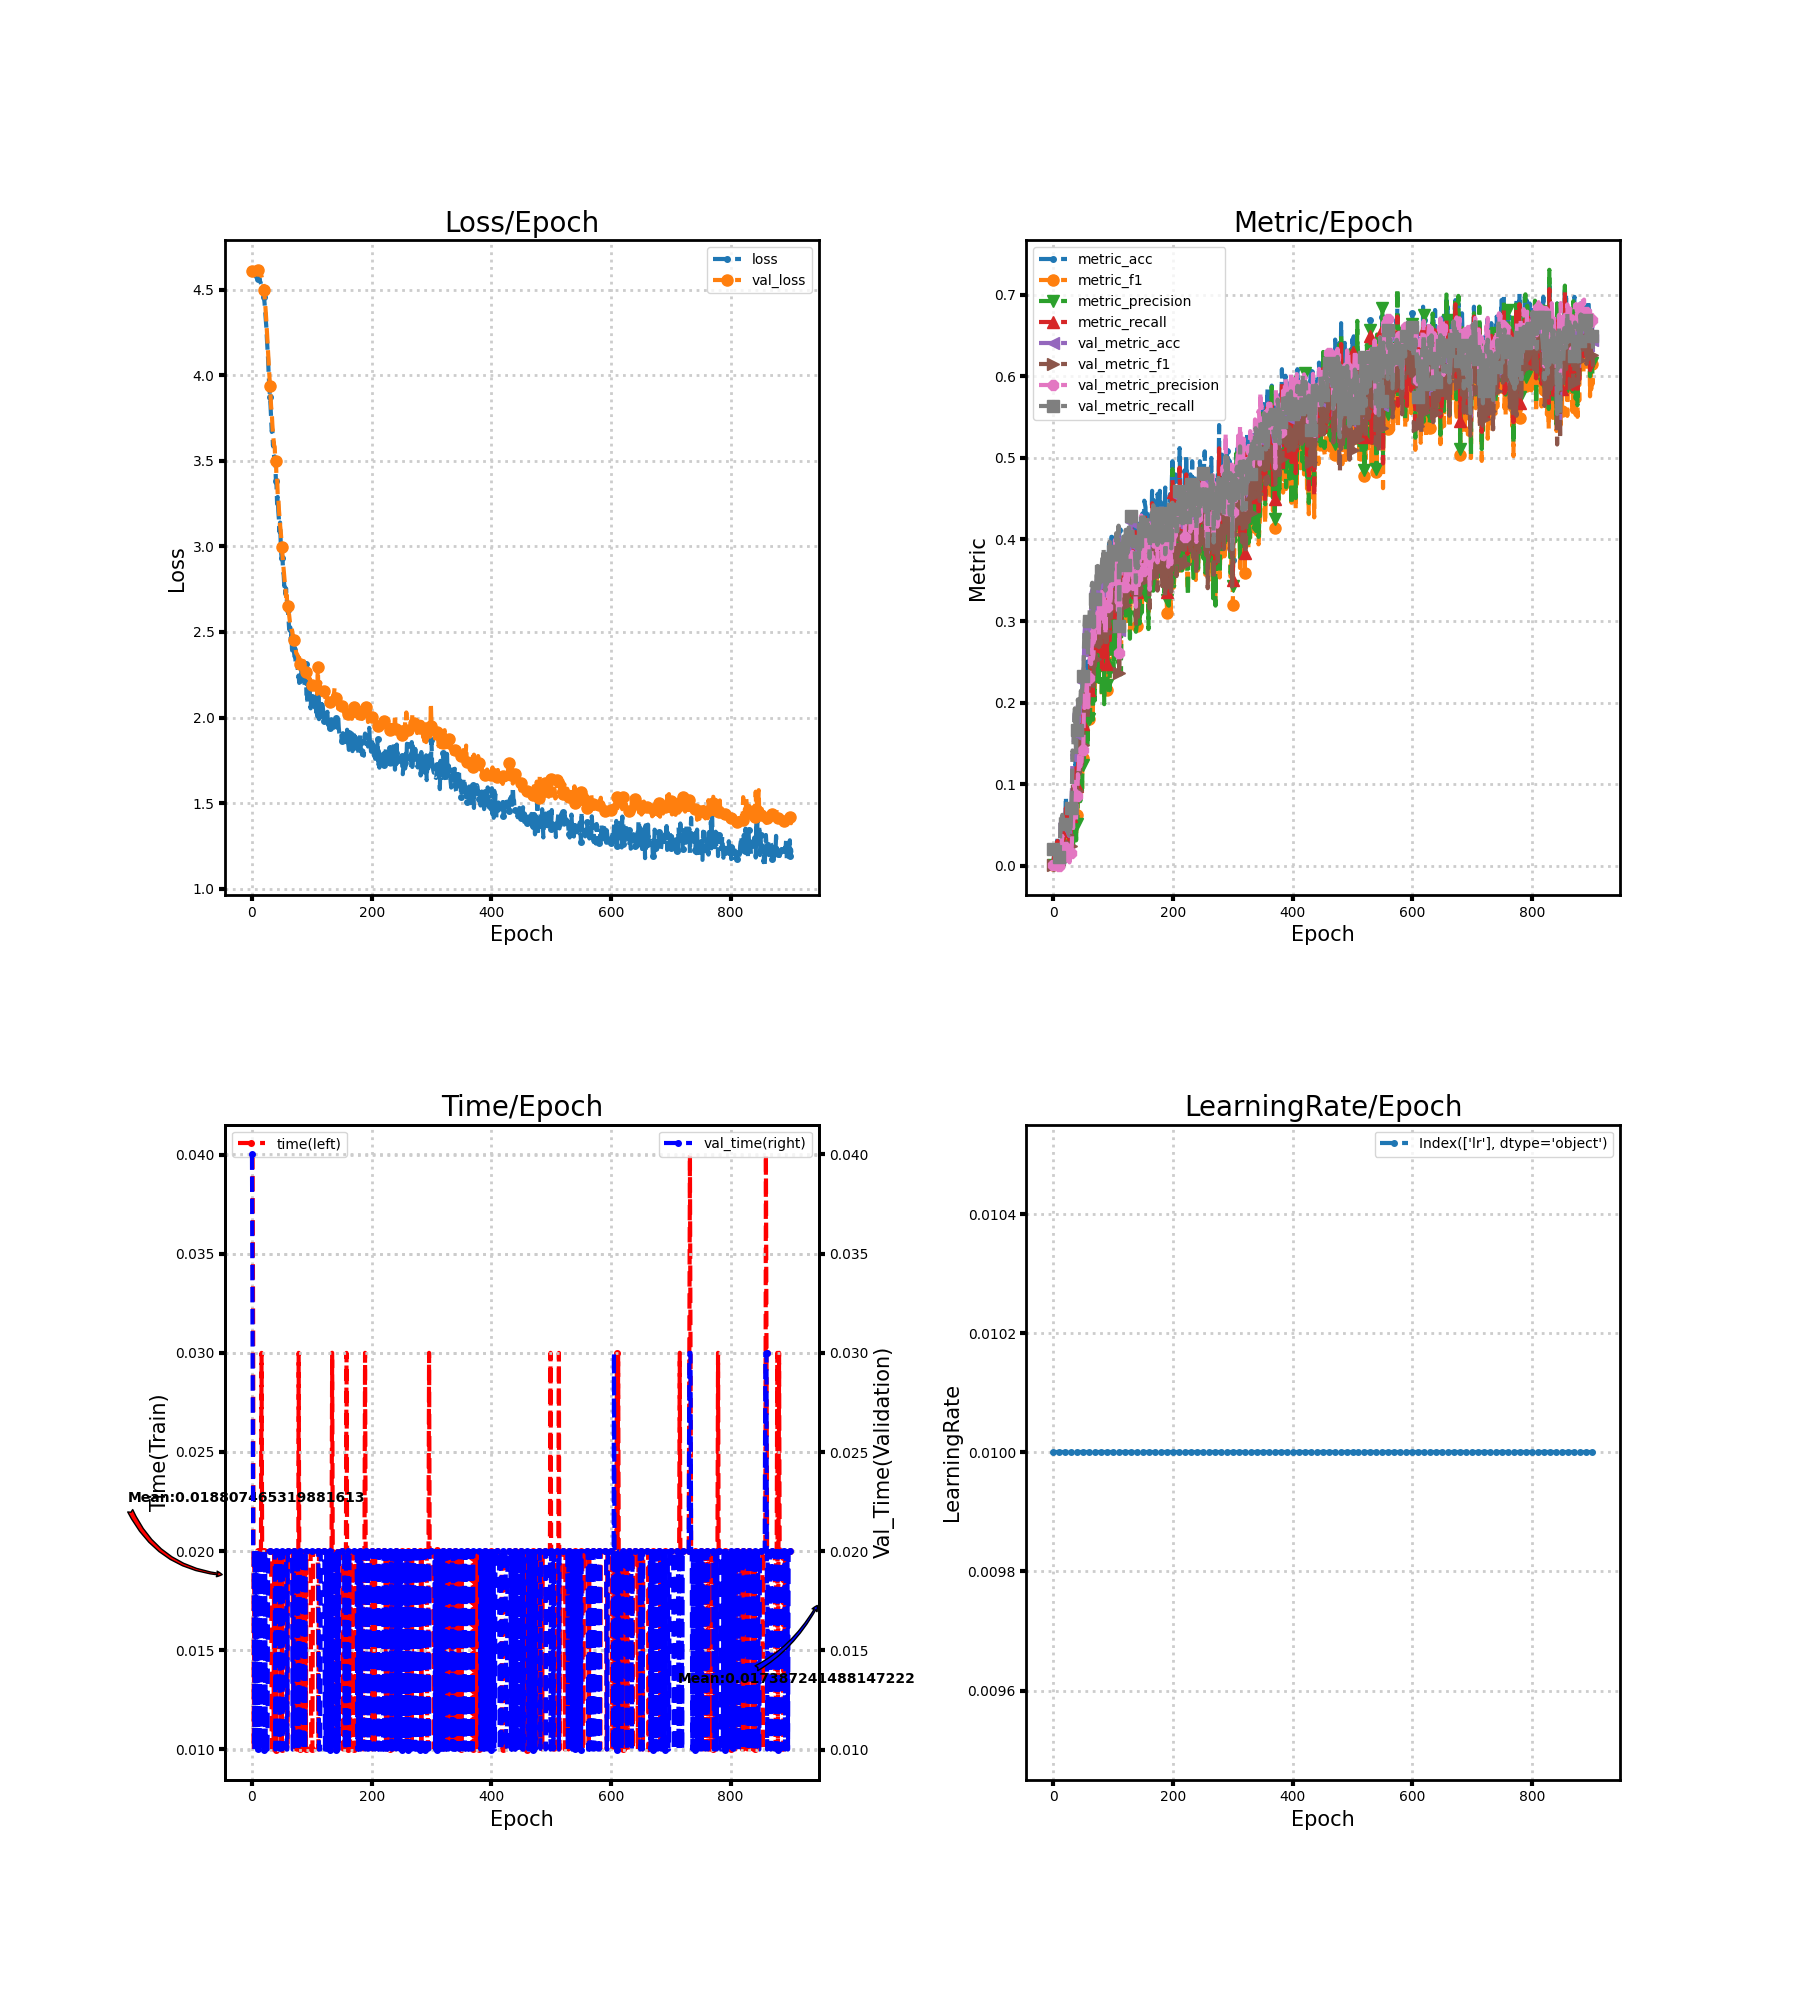

The table this chart was drawn from, first rows:
loss, metric_acc, metric_f1, metric_precision, metric_recall, time, lr, val_loss, val_metric_acc, val_metric_f1, val_metric_precision, val_metric_recall, val_time
4.603, 0.004032, 0.001063, 0.0006313, 0.003367, 0.04, 0.01, 4.607, 0.01997, 0.001122, 0.0005774, 0.02077, 0.04
4.599, 0.0121, 0.001342, 0.0007215, 0.0101, 0.04, 0.01, 4.607, 0.01627, 0.0006663, 0.0003404, 0.01692, 0.03
4.595, 0.01613, 0.001752, 0.0009447, 0.01347, 0.03, 0.01, 4.607, 0.01627, 0.0006708, 0.0003427, 0.01692, 0.02
4.592, 0.01613, 0.005275, 0.004502, 0.01347, 0.009998, 0.01, 4.608, 0.01183, 0.0004525, 0.0002327, 0.01231, 0.02
4.589, 0.0121, 0.005062, 0.004347, 0.0101, 0.02, 0.01, 4.608, 0.01923, 0.0009234, 0.0004733, 0.02, 0.009998
4.583, 0.02016, 0.004479, 0.002848, 0.01684, 0.009996, 0.01, 4.609, 0.009615, 0.0001908, 9.629629629629631e-05, 0.01, 0.02
4.579, 0.01613, 0.005433, 0.004116, 0.01347, 0.02, 0.01, 4.61, 0.009615, 0.0001905, 9.615384615384615e-05, 0.01, 0.02001
4.573, 0.03629, 0.01159, 0.008247, 0.0303, 0.02, 0.01, 4.612, 0.009615, 0.0001905, 9.615384615384615e-05, 0.01, 0.01
4.573, 0.0121, 0.0004298, 0.0002196, 0.0101, 0.02, 0.01, 4.614, 0.009615, 0.0001905, 9.615384615384615e-05, 0.01, 0.02
4.568, 0.02016, 0.006943, 0.006803, 0.01684, 0.02, 0.01, 4.616, 0.009615, 0.0001905, 9.615384615384615e-05, 0.01, 0.02
4.565, 0.02419, 0.00657, 0.004313, 0.0202, 0.02, 0.01, 4.616, 0.009615, 0.0001909, 9.636767976278726e-05, 0.01, 0.01001
4.562, 0.004032, 0.002525, 0.00202, 0.003367, 0.01999, 0.01, 4.616, 0.01849, 0.007756, 0.01501, 0.01923, 0.02
4.554, 0.02016, 0.01079, 0.01609, 0.01684, 0.02, 0.01, 4.613, 0.05769, 0.02163, 0.01748, 0.06, 0.02
4.55, 0.02016, 0.004802, 0.002931, 0.01684, 0.02, 0.01, 4.608, 0.05547, 0.0213, 0.01783, 0.05769, 0.009999
4.546, 0.0121, 0.007167, 0.01139, 0.0101, 0.02, 0.01, 4.601, 0.05621, 0.02852, 0.02821, 0.05846, 0.02
4.535, 0.04032, 0.02019, 0.021, 0.03367, 0.02, 0.01, 4.591, 0.05991, 0.02838, 0.0364, 0.06231, 0.02
4.522, 0.04032, 0.01928, 0.01997, 0.03367, 0.03, 0.01, 4.58, 0.05178, 0.01993, 0.02323, 0.05385, 0.01
4.512, 0.03629, 0.01303, 0.008874, 0.0303, 0.02, 0.01, 4.566, 0.05473, 0.02048, 0.01998, 0.05692, 0.02
4.499, 0.06048, 0.02856, 0.03306, 0.05051, 0.02, 0.01, 4.549, 0.05325, 0.01831, 0.01402, 0.05538, 0.01
4.477, 0.06048, 0.02841, 0.02702, 0.05051, 0.02, 0.01, 4.527, 0.04956, 0.0181, 0.01324, 0.05154, 0.009999
4.459, 0.06048, 0.01738, 0.01075, 0.05051, 0.02, 0.01, 4.5, 0.04882, 0.01896, 0.02329, 0.05077, 0.01
4.423, 0.08468, 0.03245, 0.02337, 0.07071, 0.02, 0.01, 4.466, 0.05178, 0.01467, 0.009413, 0.05385, 0.01
4.377, 0.04032, 0.0152, 0.01039, 0.03367, 0.02, 0.01, 4.424, 0.04364, 0.01021, 0.006225, 0.04538, 0.02
4.335, 0.05645, 0.02264, 0.02267, 0.04714, 0.02, 0.01, 4.374, 0.04216, 0.01008, 0.008921, 0.04385, 0.009999
4.281, 0.05645, 0.01805, 0.01881, 0.04714, 0.02, 0.01, 4.316, 0.04142, 0.0099, 0.007142, 0.04308, 0.01
4.208, 0.05645, 0.02477, 0.02768, 0.04714, 0.02, 0.01, 4.254, 0.0392, 0.009829, 0.01166, 0.04077, 0.01
4.152, 0.04435, 0.01152, 0.007883, 0.03704, 0.01999, 0.01, 4.187, 0.03698, 0.009287, 0.009504, 0.03846, 0.01
4.09, 0.03226, 0.01473, 0.0192, 0.02694, 0.02, 0.01, 4.124, 0.03624, 0.006171, 0.003982, 0.03769, 0.02
3.992, 0.06048, 0.02346, 0.02524, 0.05051, 0.02, 0.01, 4.06, 0.03698, 0.01403, 0.02002, 0.03846, 0.02
3.936, 0.04839, 0.01659, 0.01228, 0.0404, 0.02, 0.01, 4.011, 0.0466, 0.01557, 0.01535, 0.04846, 0.02
3.871, 0.07258, 0.03473, 0.04094, 0.06061, 0.02, 0.01, 3.939, 0.06805, 0.02351, 0.01566, 0.07077, 0.02
3.823, 0.06452, 0.03971, 0.04871, 0.05387, 0.02, 0.01, 3.88, 0.0895, 0.03511, 0.02745, 0.09308, 0.02
3.74, 0.08871, 0.04754, 0.04867, 0.07576, 0.02, 0.01, 3.816, 0.1368, 0.06975, 0.06083, 0.1412, 0.02
3.67, 0.07258, 0.03323, 0.02478, 0.06061, 0.009999, 0.01, 3.787, 0.1339, 0.06082, 0.04611, 0.1385, 0.02
3.684, 0.08065, 0.05577, 0.05584, 0.07239, 0.009998, 0.01, 3.714, 0.1524, 0.07747, 0.08625, 0.1569, 0.02
3.59, 0.09274, 0.05459, 0.04899, 0.08418, 0.009998, 0.01, 3.663, 0.179, 0.1024, 0.1028, 0.1847, 0.02
3.61, 0.08065, 0.05154, 0.05243, 0.07407, 0.01, 0.01, 3.623, 0.1871, 0.1077, 0.09555, 0.1929, 0.02
3.517, 0.1371, 0.08484, 0.07666, 0.1229, 0.02, 0.01, 3.588, 0.1612, 0.08238, 0.0627, 0.1662, 0.02
3.525, 0.07661, 0.04023, 0.03097, 0.06566, 0.02, 0.01, 3.582, 0.1294, 0.06208, 0.05608, 0.133, 0.02
3.48, 0.1169, 0.07305, 0.06964, 0.1027, 0.02, 0.01, 3.491, 0.182, 0.1047, 0.09124, 0.1882, 0.01
3.384, 0.1129, 0.06166, 0.05093, 0.09764, 0.009992, 0.01, 3.499, 0.1605, 0.09091, 0.08479, 0.1662, 0.02
3.356, 0.125, 0.08932, 0.092, 0.1145, 0.01, 0.01, 3.4, 0.1967, 0.1157, 0.1121, 0.2038, 0.02
3.248, 0.1653, 0.1141, 0.114, 0.1498, 0.02, 0.01, 3.401, 0.1753, 0.1132, 0.1076, 0.1814, 0.02
3.289, 0.1855, 0.1209, 0.1214, 0.1633, 0.02, 0.01, 3.303, 0.193, 0.1214, 0.1347, 0.1998, 0.02
3.206, 0.1532, 0.1057, 0.105, 0.138, 0.02, 0.01, 3.292, 0.1864, 0.113, 0.1259, 0.1929, 0.02002
3.159, 0.1411, 0.08852, 0.079, 0.1246, 0.02, 0.01, 3.216, 0.1938, 0.1159, 0.1216, 0.2007, 0.01
3.084, 0.1774, 0.1178, 0.1155, 0.1566, 0.02, 0.01, 3.164, 0.2071, 0.1307, 0.1272, 0.2145, 0.01
3.139, 0.1815, 0.117, 0.1114, 0.1599, 0.02, 0.01, 3.123, 0.2019, 0.1237, 0.1269, 0.2088, 0.02
3.028, 0.1452, 0.09469, 0.08852, 0.1296, 0.02, 0.01, 3.091, 0.2056, 0.1246, 0.1404, 0.2129, 0.01
2.953, 0.2379, 0.1537, 0.1384, 0.2071, 0.01, 0.01, 3.039, 0.2175, 0.137, 0.1403, 0.2249, 0.02
2.931, 0.1976, 0.1319, 0.1238, 0.1734, 0.009998, 0.01, 2.996, 0.2249, 0.1476, 0.1424, 0.2321, 0.02
2.934, 0.2177, 0.1432, 0.1286, 0.1902, 0.02, 0.01, 2.947, 0.2552, 0.176, 0.195, 0.2639, 0.009998
2.851, 0.2419, 0.1638, 0.1572, 0.2121, 0.02, 0.01, 2.903, 0.2833, 0.2014, 0.1933, 0.2926, 0.02001
2.833, 0.2097, 0.1659, 0.1739, 0.1902, 0.02, 0.01, 2.863, 0.2951, 0.2112, 0.2342, 0.3043, 0.02
2.767, 0.254, 0.1979, 0.2163, 0.2306, 0.02, 0.01, 2.821, 0.2944, 0.213, 0.2193, 0.3025, 0.02
2.78, 0.25, 0.1742, 0.1635, 0.2256, 0.02, 0.01, 2.781, 0.2848, 0.2005, 0.2135, 0.2924, 0.02
2.719, 0.2258, 0.1776, 0.1873, 0.2037, 0.02, 0.01, 2.756, 0.2678, 0.2008, 0.2271, 0.2753, 0.02
2.755, 0.2218, 0.1596, 0.1459, 0.2037, 0.02, 0.01, 2.706, 0.2759, 0.1939, 0.2005, 0.2836, 0.02
2.689, 0.2298, 0.1763, 0.1736, 0.2138, 0.02, 0.01, 2.716, 0.2522, 0.1813, 0.1941, 0.259, 0.01
2.673, 0.2177, 0.175, 0.1853, 0.202, 0.009998, 0.01, 2.667, 0.2818, 0.2096, 0.2182, 0.289, 0.009998
... 843 more rows
